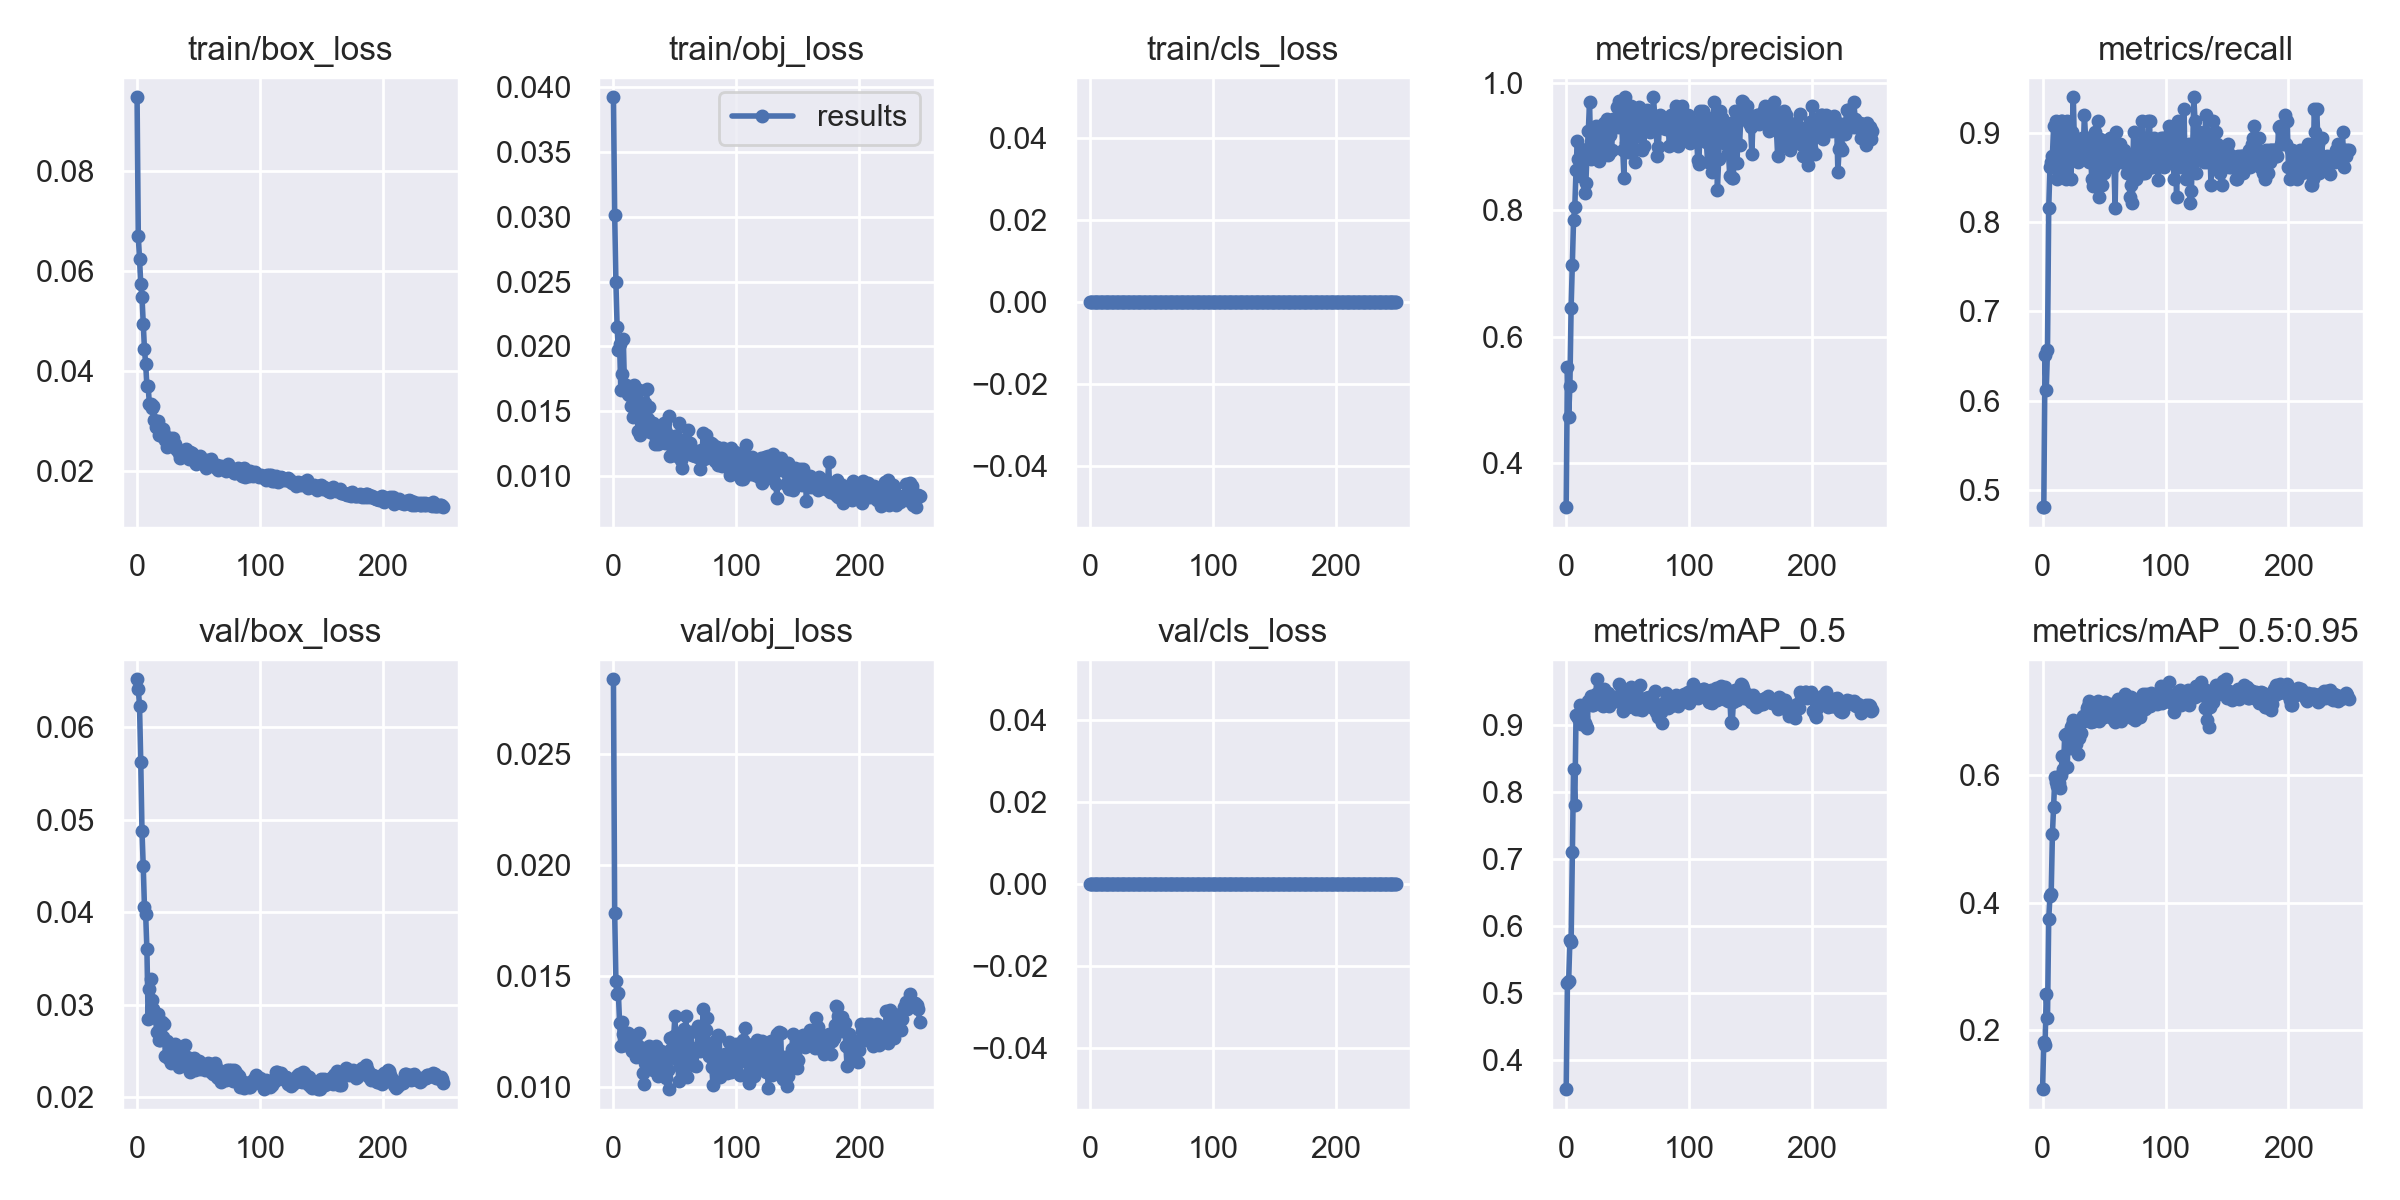

The data file committed next to this chart (first rows):
epoch, train/box_loss, train/obj_loss, train/cls_loss, metrics/precision, metrics/recall, metrics/mAP_0.5, metrics/mAP_0.5:0.95, val/box_loss, val/obj_loss, val/cls_loss, x/lr0, x/lr1, x/lr2
0, 0.09485, 0.03918, 0, 0.3312, 0.4803, 0.3565, 0.108, 0.06519, 0.02834, 0, 0.00189, 0.00189, 0.08299
1, 0.06697, 0.03014, 0, 0.5522, 0.4803, 0.5149, 0.182, 0.06414, 0.01783, 0, 0.00379, 0.00379, 0.06589
2, 0.06247, 0.02496, 0, 0.4734, 0.6513, 0.5174, 0.1769, 0.06229, 0.01479, 0, 0.005689, 0.005689, 0.04879
3, 0.05742, 0.02147, 0, 0.5222, 0.6118, 0.5789, 0.2566, 0.05623, 0.01419, 0, 0.007588, 0.007588, 0.03169
4, 0.05489, 0.01973, 0, 0.6449, 0.6572, 0.5759, 0.2187, 0.04879, 0.01423, 0, 0.009486, 0.009486, 0.01459
5, 0.04951, 0.02017, 0, 0.712, 0.8158, 0.7109, 0.3737, 0.04504, 0.01289, 0, 0.009994, 0.009994, 0.009994
6, 0.04443, 0.01665, 0, 0.7842, 0.8618, 0.8352, 0.4097, 0.04061, 0.01185, 0, 0.009994, 0.009994, 0.009994
7, 0.04142, 0.01788, 0, 0.8045, 0.8684, 0.7803, 0.4129, 0.03976, 0.01295, 0, 0.009991, 0.009991, 0.009991
8, 0.03697, 0.0206, 0, 0.8623, 0.875, 0.9155, 0.5069, 0.03598, 0.01238, 0, 0.009988, 0.009988, 0.009988
9, 0.03698, 0.0169, 0, 0.9075, 0.9079, 0.9134, 0.5497, 0.02844, 0.01189, 0, 0.009984, 0.009984, 0.009984
10, 0.0335, 0.017, 0, 0.8792, 0.8616, 0.91, 0.5962, 0.03168, 0.01216, 0, 0.00998, 0.00998, 0.00998
11, 0.03348, 0.01666, 0, 0.8527, 0.9145, 0.9305, 0.5895, 0.03274, 0.01203, 0, 0.009975, 0.009975, 0.009975
12, 0.0326, 0.01636, 0, 0.8954, 0.8487, 0.9022, 0.5826, 0.03052, 0.01245, 0, 0.00997, 0.00997, 0.00997
13, 0.03308, 0.0163, 0, 0.8871, 0.8816, 0.9196, 0.5872, 0.02953, 0.01193, 0, 0.009964, 0.009964, 0.009964
14, 0.03027, 0.01543, 0, 0.8945, 0.8947, 0.912, 0.5796, 0.02879, 0.01194, 0, 0.009958, 0.009958, 0.009958
15, 0.02876, 0.01648, 0, 0.8265, 0.9145, 0.9025, 0.5998, 0.02861, 0.01163, 0, 0.009952, 0.009952, 0.009952
16, 0.02879, 0.01457, 0, 0.8424, 0.9142, 0.899, 0.6295, 0.02701, 0.01229, 0, 0.009945, 0.009945, 0.009945
17, 0.02994, 0.01707, 0, 0.8904, 0.8552, 0.8952, 0.6094, 0.02899, 0.01207, 0, 0.009937, 0.009937, 0.009937
18, 0.02726, 0.01601, 0, 0.9239, 0.8816, 0.9358, 0.662, 0.0262, 0.01137, 0, 0.009929, 0.009929, 0.009929
19, 0.02769, 0.01576, 0, 0.9699, 0.8487, 0.9376, 0.6632, 0.02621, 0.01183, 0, 0.00992, 0.00992, 0.00992
20, 0.0271, 0.01351, 0, 0.8794, 0.9145, 0.9438, 0.6116, 0.02811, 0.01177, 0, 0.009911, 0.009911, 0.009911
21, 0.02834, 0.01666, 0, 0.8912, 0.8684, 0.9294, 0.6621, 0.02651, 0.01243, 0, 0.009902, 0.009902, 0.009902
22, 0.02748, 0.0132, 0, 0.8873, 0.8816, 0.9304, 0.6418, 0.02795, 0.01179, 0, 0.009892, 0.009892, 0.009892
23, 0.02624, 0.01406, 0, 0.9214, 0.8486, 0.9322, 0.6753, 0.02449, 0.01155, 0, 0.009881, 0.009881, 0.009881
24, 0.02471, 0.01376, 0, 0.932, 0.9012, 0.9469, 0.6777, 0.02602, 0.01064, 0, 0.00987, 0.00987, 0.00987
25, 0.02552, 0.01429, 0, 0.8937, 0.9405, 0.9683, 0.6856, 0.02428, 0.01012, 0, 0.009859, 0.009859, 0.009859
26, 0.02538, 0.01564, 0, 0.9114, 0.8816, 0.9427, 0.6698, 0.02486, 0.0111, 0, 0.009847, 0.009847, 0.009847
27, 0.0266, 0.01675, 0, 0.8758, 0.8813, 0.9349, 0.6487, 0.02463, 0.01118, 0, 0.009834, 0.009834, 0.009834
28, 0.02534, 0.01443, 0, 0.9301, 0.8747, 0.9339, 0.6757, 0.02364, 0.01102, 0, 0.009821, 0.009821, 0.009821
29, 0.02654, 0.01537, 0, 0.9041, 0.8684, 0.9296, 0.6325, 0.02562, 0.01184, 0, 0.009808, 0.009808, 0.009808
30, 0.02533, 0.01343, 0, 0.9059, 0.8882, 0.928, 0.6579, 0.02547, 0.0114, 0, 0.009794, 0.009794, 0.009794
31, 0.02549, 0.01384, 0, 0.9366, 0.8748, 0.9538, 0.6652, 0.02574, 0.01123, 0, 0.00978, 0.00978, 0.00978
32, 0.02445, 0.01414, 0, 0.9189, 0.8945, 0.9377, 0.6846, 0.02499, 0.01079, 0, 0.009765, 0.009765, 0.009765
33, 0.02402, 0.0137, 0, 0.9432, 0.875, 0.946, 0.6916, 0.02517, 0.0109, 0, 0.00975, 0.00975, 0.00975
34, 0.02362, 0.01253, 0, 0.8859, 0.9211, 0.9476, 0.6839, 0.02331, 0.01096, 0, 0.009734, 0.009734, 0.009734
35, 0.02259, 0.01297, 0, 0.8888, 0.8947, 0.9291, 0.6868, 0.02407, 0.01187, 0, 0.009718, 0.009718, 0.009718
36, 0.02368, 0.0125, 0, 0.9178, 0.8814, 0.944, 0.7041, 0.02359, 0.01051, 0, 0.009701, 0.009701, 0.009701
37, 0.02377, 0.01269, 0, 0.8942, 0.8947, 0.9418, 0.707, 0.02396, 0.01154, 0, 0.009684, 0.009684, 0.009684
38, 0.023, 0.01371, 0, 0.9428, 0.8684, 0.9414, 0.7158, 0.02411, 0.01129, 0, 0.009666, 0.009666, 0.009666
39, 0.02292, 0.01305, 0, 0.9371, 0.8815, 0.9361, 0.6827, 0.02564, 0.01164, 0, 0.009648, 0.009648, 0.009648
40, 0.0245, 0.01365, 0, 0.9344, 0.8487, 0.9411, 0.6856, 0.02335, 0.01103, 0, 0.00963, 0.00963, 0.00963
41, 0.02354, 0.01414, 0, 0.9624, 0.8412, 0.9365, 0.6839, 0.02433, 0.01083, 0, 0.009611, 0.009611, 0.009611
42, 0.02237, 0.01261, 0, 0.93, 0.8816, 0.9362, 0.6837, 0.02384, 0.01059, 0, 0.009592, 0.009592, 0.009592
43, 0.02371, 0.01345, 0, 0.9716, 0.9012, 0.9609, 0.7095, 0.02272, 0.01042, 0, 0.009572, 0.009572, 0.009572
44, 0.02318, 0.01258, 0, 0.9498, 0.875, 0.9447, 0.7015, 0.02384, 0.01079, 0, 0.009551, 0.009551, 0.009551
45, 0.02369, 0.01465, 0, 0.9454, 0.9145, 0.9528, 0.7152, 0.02306, 0.00991, 0, 0.009531, 0.009531, 0.009531
46, 0.02256, 0.0116, 0, 0.8934, 0.8289, 0.9215, 0.6846, 0.0242, 0.01221, 0, 0.00951, 0.00951, 0.00951
47, 0.02184, 0.01241, 0, 0.8499, 0.8942, 0.9355, 0.7043, 0.02295, 0.01172, 0, 0.009488, 0.009488, 0.009488
48, 0.02136, 0.01278, 0, 0.9769, 0.8421, 0.9458, 0.7121, 0.02341, 0.01171, 0, 0.009466, 0.009466, 0.009466
49, 0.02201, 0.0121, 0, 0.9049, 0.8816, 0.9327, 0.6912, 0.02355, 0.01228, 0, 0.009443, 0.009443, 0.009443
50, 0.02275, 0.01307, 0, 0.8904, 0.8552, 0.9272, 0.6913, 0.02391, 0.0132, 0, 0.009421, 0.009421, 0.009421
51, 0.0229, 0.01301, 0, 0.9492, 0.8618, 0.946, 0.7144, 0.02303, 0.01127, 0, 0.009397, 0.009397, 0.009397
52, 0.02181, 0.01155, 0, 0.8932, 0.8816, 0.9365, 0.6936, 0.02321, 0.01205, 0, 0.009373, 0.009373, 0.009373
53, 0.02205, 0.01409, 0, 0.9635, 0.8684, 0.9565, 0.7044, 0.02311, 0.01027, 0, 0.009349, 0.009349, 0.009349
54, 0.02173, 0.01258, 0, 0.8931, 0.8882, 0.9442, 0.6979, 0.02352, 0.01093, 0, 0.009324, 0.009324, 0.009324
55, 0.02112, 0.01126, 0, 0.8946, 0.8947, 0.9458, 0.7114, 0.0229, 0.01087, 0, 0.0093, 0.0093, 0.0093
56, 0.02058, 0.01066, 0, 0.8752, 0.8816, 0.9304, 0.6957, 0.02338, 0.01241, 0, 0.009274, 0.009274, 0.009274
57, 0.02218, 0.01278, 0, 0.9161, 0.8618, 0.9233, 0.6882, 0.02327, 0.01262, 0, 0.009248, 0.009248, 0.009248
58, 0.02199, 0.01262, 0, 0.9428, 0.8684, 0.9269, 0.6977, 0.02367, 0.01201, 0, 0.009222, 0.009222, 0.009222
59, 0.02207, 0.0119, 0, 0.9612, 0.8157, 0.9244, 0.683, 0.02362, 0.01318, 0, 0.009195, 0.009195, 0.009195
... 190 more rows
